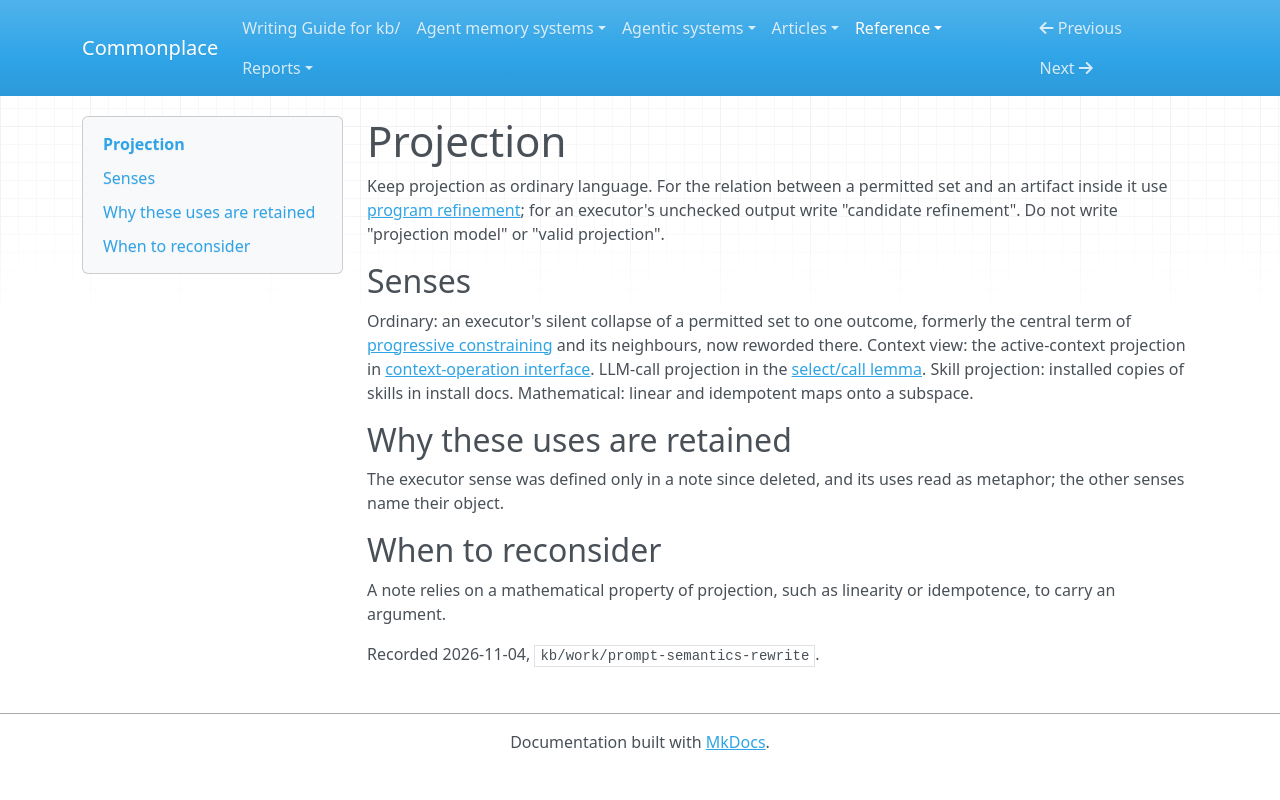

repository: zby/commonplace · page: reference/vocabulary-collisions/projection/index.html · generator: mkdocs

---
description: "Writing decision for projection where these uses meet: executor choice, context view, LLM call, installed skill, and mathematical map."
type: types/note.md
---

# Projection

Keep projection as ordinary language. For the relation between a permitted set and an artifact inside it use [program refinement](../../theory/definitions/program-refinement.md); for an executor's unchecked output write "candidate refinement". Do not write "projection model" or "valid projection".

## Senses

Ordinary: an executor's silent collapse of a permitted set to one outcome, formerly the central term of [progressive constraining](../../theory/progressive-constraining-commits-only-after-patterns-stabilize.md) and its neighbours, now reworded there. Context view: the active-context projection in [context-operation interface](../../theory/context-operation-interface-bounds-context-policy.md). LLM-call projection in the [select/call lemma](../../theory/any-symbolic-program-with-llm-calls-is-a-select-call-program.md). Skill projection: installed copies of skills in install docs. Mathematical: linear and idempotent maps onto a subspace.

## Why these uses are retained

The executor sense was defined only in a note since deleted, and its uses read as metaphor; the other senses name their object.

## When to reconsider

A note relies on a mathematical property of projection, such as linearity or idempotence, to carry an argument.

Recorded 2026-11-04, `kb/work/prompt-semantics-rewrite`.
